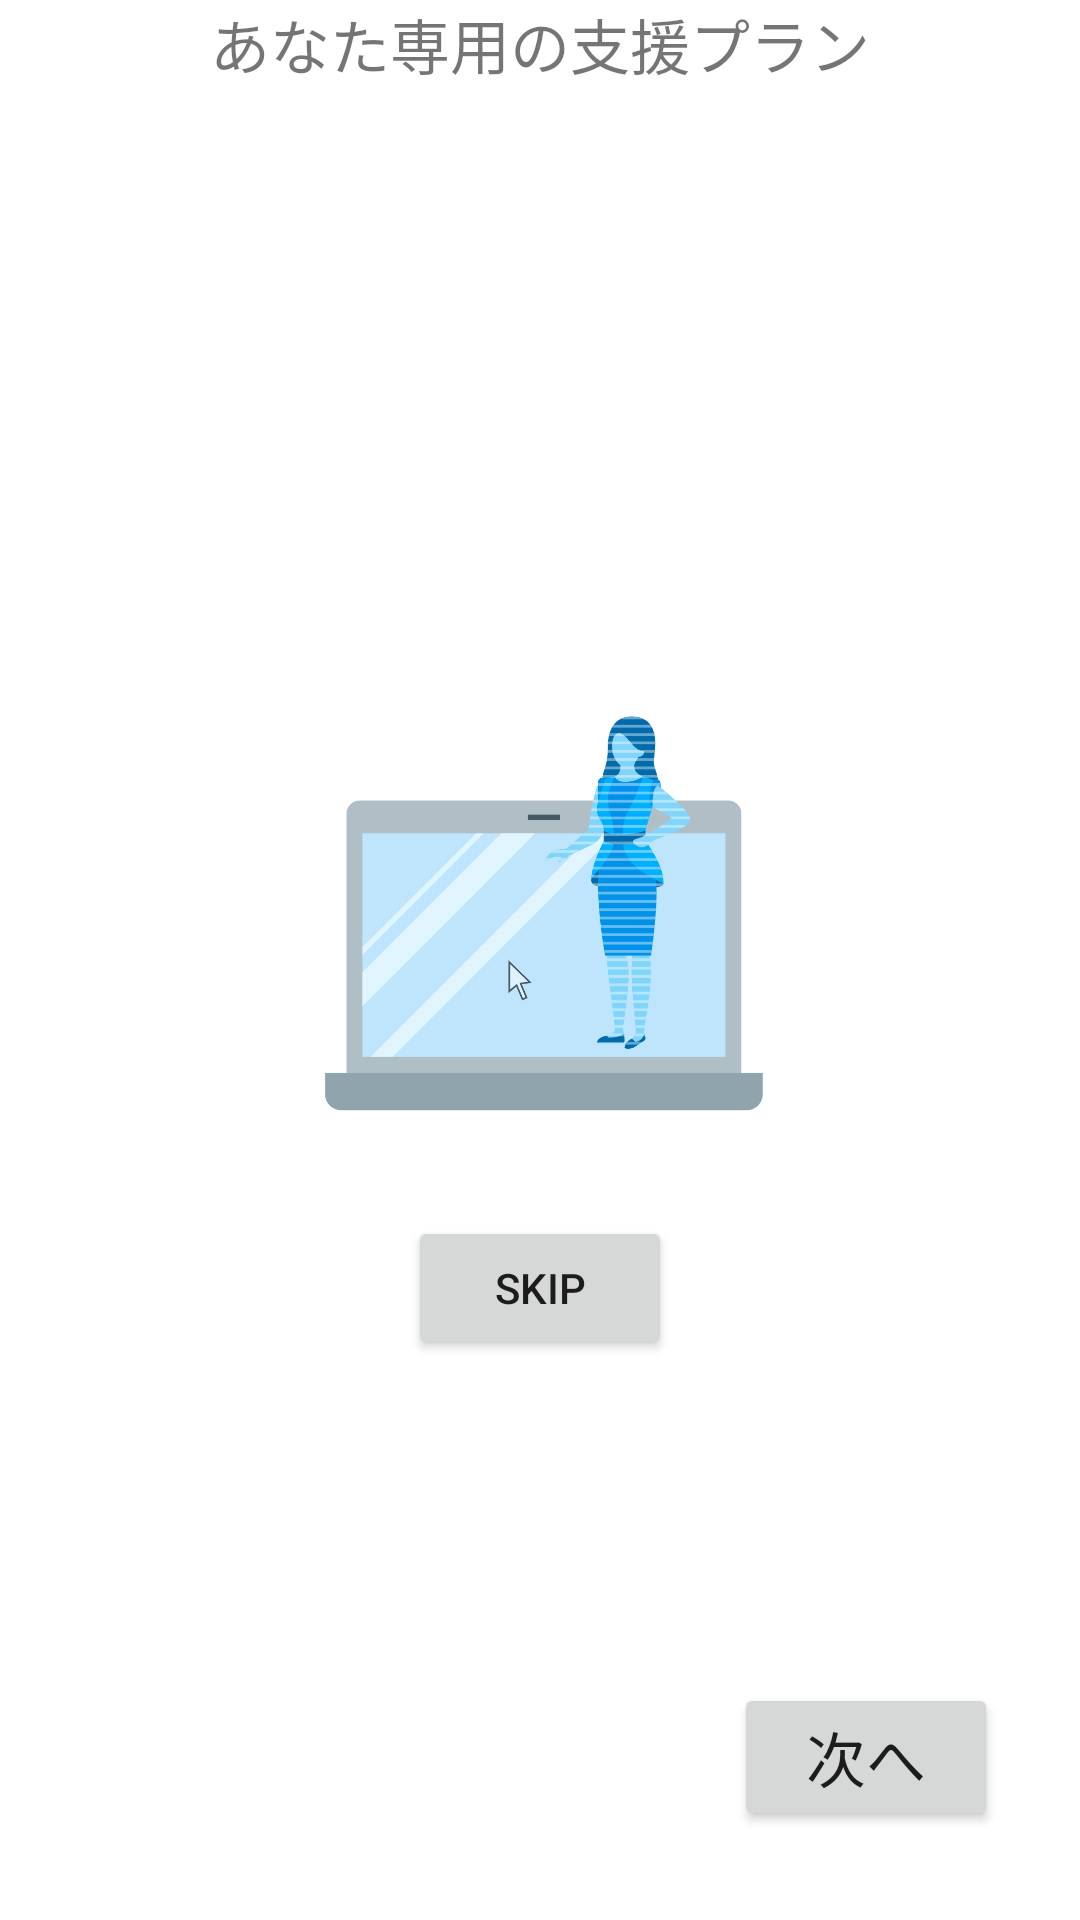

The Android layout XML behind this screen, and the referenced resources:
<!-- AndroidManifest.xml: application theme Theme.RworkSample00026 -->
<!-- res/layout/activity_first.xml -->
<?xml version="1.0" encoding="utf-8"?>
<androidx.constraintlayout.widget.ConstraintLayout xmlns:android="http://schemas.android.com/apk/res/android"
    xmlns:app="http://schemas.android.com/apk/res-auto"
    xmlns:tools="http://schemas.android.com/tools"
    android:layout_width="match_parent"
    android:layout_height="match_parent"
    tools:context=".ui.FirstActivity">


    <ImageView
        android:id="@+id/imageView"
        android:layout_width="200dp"
        android:layout_height="200dp"
        android:scaleType="fitCenter"
        android:src="@drawable/fogg_support"
        app:layout_constraintTop_toTopOf="parent"
        app:layout_constraintBottom_toBottomOf="@+id/nextPageBtn"
        app:layout_constraintStart_toStartOf="parent"
        app:layout_constraintEnd_toEndOf="parent" />


    <TextView
        android:id="@+id/textView"
        android:layout_width="wrap_content"
        android:layout_height="wrap_content"
        android:layout_marginBottom="32dp"
        android:textSize="20dp"
        android:text="あなた専用の支援プラン"
        app:layout_constraintEnd_toEndOf="parent"
        app:layout_constraintStart_toStartOf="parent"
        app:layout_constraintTop_toTopOf="parent" />

    <Button
        android:layout_width="wrap_content"
        android:layout_height="wrap_content"
        app:layout_constraintEnd_toEndOf="parent"
        app:layout_constraintStart_toStartOf="parent"
        app:layout_constraintTop_toBottomOf="@+id/imageView"
        android:id="@+id/skipBtn"
        android:text="SKIP"
        app:layout_constraintVertical_bias="0.95"
        app:layout_constraintHorizontal_bias="0.5"/>

    <Button
        android:layout_width="wrap_content"
        android:layout_height="wrap_content"
        android:id="@+id/nextPageBtn"
        android:text="次へ"
        android:textSize="20sp"
        app:layout_constraintBottom_toBottomOf="parent"
        app:layout_constraintEnd_toEndOf="parent"
        app:layout_constraintStart_toStartOf="parent"
        app:layout_constraintTop_toTopOf="parent"
        app:layout_constraintHorizontal_bias="0.9"
        app:layout_constraintVertical_bias="0.95"/>



</androidx.constraintlayout.widget.ConstraintLayout>
<!-- resources referenced by this layout -->
<resources>
  <!-- drawable fogg_support: png bitmap (drawable, 15873 bytes) -->
  <style name="Theme.RworkSample00026" parent="Theme.MaterialComponents.DayNight.DarkActionBar">
          <item name="windowNoTitle">true</item>
          
          <item name="colorPrimary">@color/purple_500</item>
          <item name="colorPrimaryVariant">@color/purple_700</item>
          <item name="colorOnPrimary">@color/white</item>
          
          <item name="colorSecondary">@color/teal_200</item>
          <item name="colorSecondaryVariant">@color/teal_700</item>
          <item name="colorOnSecondary">@color/black</item>
          
          <item name="android:statusBarColor" tools:targetApi="l">?attr/colorPrimaryVariant</item>
          
      </style>
  <!-- not gathered from this repository: default colours our renderer supplied (Android Studio template values) -->
  <color name="purple_500">#FF6200EE</color>
  <color name="purple_700">#FF3700B3</color>
  <color name="teal_200">#FF03DAC5</color>
  <color name="teal_700">#FF018786</color>
  <color name="black">#FF000000</color>
  <color name="white">#FFFFFFFF</color>
</resources>
